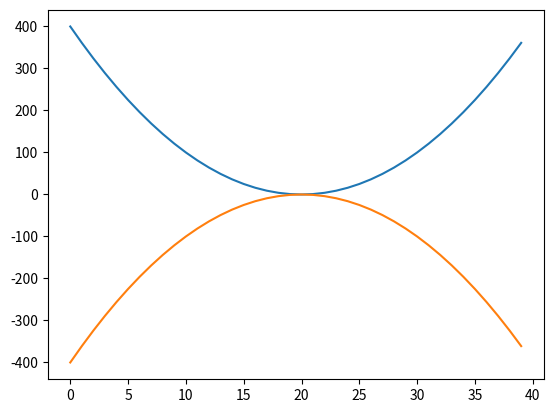

Python code for this plot:
import numpy as np
import matplotlib.pyplot  as plt

print(np.random.randint(0,10)*np.random.randint(10,20))

plt.plot([int(x**2) for x in range(-20,20)])#plot
plt.plot([int((x**2)*-1) for x in range(-20,20)])#plot2
plt.show()#ukazka plotu